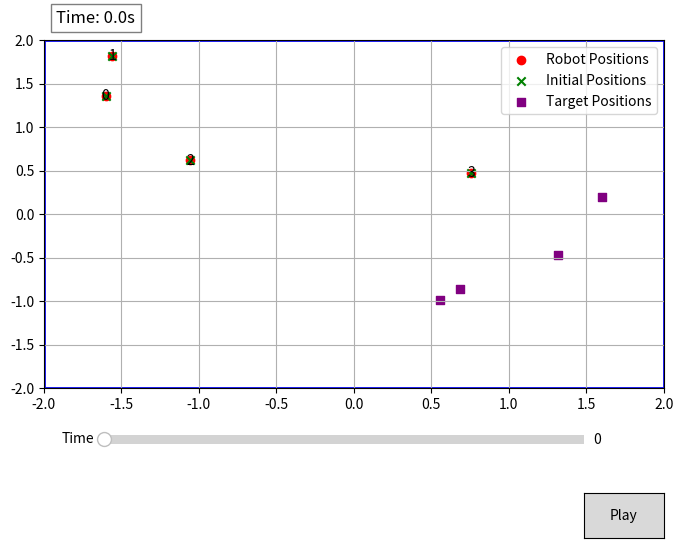

The script that saved this image:
import numpy as np
import matplotlib.pyplot as plt
from matplotlib.widgets import Slider, Button
import networkx as nx
import time
from matplotlib.patches import Rectangle

# Initialize parameters
n_agents = 4  # Number of robots
space_dim = 2  # 2D space
duration = 20  # Duration of simulation in seconds
timestep = 0.1  # Time step in seconds (increased to slow down agents)
iterations = int(duration / timestep)  # Total iterations
boundary = [-2, 2]  # Square boundary (-2 to 2)

# Initial positions of robots (random within the square)
np.random.seed()  # For randomization of initial positions
initial_positions = np.random.rand(n_agents, space_dim) * (boundary[1] - boundary[0]) + boundary[0]
positions = initial_positions.copy()
trajectory = [positions.copy()]  # Store positions over time

# Define target positions for each agent (random within the square)
target_positions = np.random.rand(n_agents, space_dim) * (boundary[1] - boundary[0]) + boundary[0]

# Define the communication graph
G = nx.Graph()
G.add_edges_from([(0, 1), (1, 2), (2, 3), (3, 0)])  # A cyclic graph
weights = {edge: 0.1 for edge in G.edges()}  # Uniform weights

# Consensus algorithm with boundary enforcement and target positions
def consensus_step(positions, G, weights, boundary, target_positions):
    new_positions = positions.copy()
    for i in range(len(positions)):
        neighbors = list(G.neighbors(i))
        weighted_sum = positions[i]
        total_weight = 1  # Include the agent's own weight
        for neighbor in neighbors:
            weight = weights.get((i, neighbor), weights.get((neighbor, i), 0))
            weighted_sum += weight * positions[neighbor]
            total_weight += weight
        # Move towards target p"?
        # sition
        target_weight = 0.2  # Increase this weight to give more influence to the target position
        weighted_sum += target_weight * target_positions[i]
        total_weight += target_weight
        new_positions[i] = weighted_sum / total_weight
        # Enforce boundary conditions
        new_positions[i] = np.clip(new_positions[i], boundary[0], boundary[1])
    return new_positions

# Simulate and record all positions
for t in range(iterations):
    positions = consensus_step(positions, G, weights, boundary, target_positions)
    trajectory.append(positions.copy())

# Visualization with slider and play button
fig, ax = plt.subplots(figsize=(8, 6))
plt.subplots_adjust(bottom=0.3)

# Draw boundary
boundary_rect = Rectangle((boundary[0], boundary[0]), boundary[1] - boundary[0], boundary[1] - boundary[0],
                          linewidth=2, edgecolor='blue', facecolor='none')
ax.add_patch(boundary_rect)

# Initial plot setup
sc = ax.scatter(trajectory[0][:, 0], trajectory[0][:, 1], c='red', label='Robot Positions')
initial_sc = ax.scatter(initial_positions[:, 0], initial_positions[:, 1], c='green', marker='x', label='Initial Positions')
final_sc = ax.scatter(trajectory[-1][:, 0], trajectory[-1][:, 1], c='purple', marker='s', label='Target Positions')
labels = [
    ax.text(trajectory[0][i, 0], trajectory[0][i, 1], f"{i}", fontsize=10, color='black', ha='center', va='center')
    for i in range(n_agents)
]
lines = [
    ax.plot([], [], lw=1, color='gray')[0] for _ in range(n_agents)
]  # Initialize trajectory lines
time_text = ax.text(0.02, 1.05, f"Time: 0.0s", transform=ax.transAxes, fontsize=12, bbox=dict(facecolor='white', alpha=0.5))

# Fixed plot bounds
ax.set_xlim(boundary[0], boundary[1])
ax.set_ylim(boundary[0], boundary[1])
ax.legend()

# Show grid
ax.grid(True)

# Add slider
ax_slider = plt.axes([0.2, 0.2, 0.6, 0.03])
time_slider = Slider(ax_slider, 'Time', 0, duration, valinit=0, valstep=timestep)

# Add play button
ax_button = plt.axes([0.8, 0.05, 0.1, 0.075])
play_button = Button(ax_button, 'Play')

# Globals for play functionality
is_playing = False

# Update function for slider
def update(val):
    t = int(val / timestep)
    sc.set_offsets(trajectory[t])
    for i, label in enumerate(labels):
        label.set_position((trajectory[t][i, 0], trajectory[t][i, 1]))
    for i, line in enumerate(lines):
        line.set_data([traj[i, 0] for traj in trajectory[:t + 1]],
                      [traj[i, 1] for traj in trajectory[:t + 1]])  # Update trajectory
    time_text.set_text(f"Time: {val:.1f}s")
    fig.canvas.draw_idle()

time_slider.on_changed(update)

# Play button callback
def play(event):
    global is_playing
    is_playing = not is_playing
    if is_playing:
        play_button.label.set_text("Pause")
        start_time = time.time()
        current_time = time_slider.val
        while is_playing and current_time < duration:
            elapsed_time = time.time() - start_time
            current_time = min(current_time + elapsed_time, duration)
            time_slider.set_val(current_time)
            start_time = time.time()  # Reset start time to avoid cumulative lag
            plt.pause(timestep)
    else:
        play_button.label.set_text("Play")

play_button.on_clicked(play)

plt.show()
